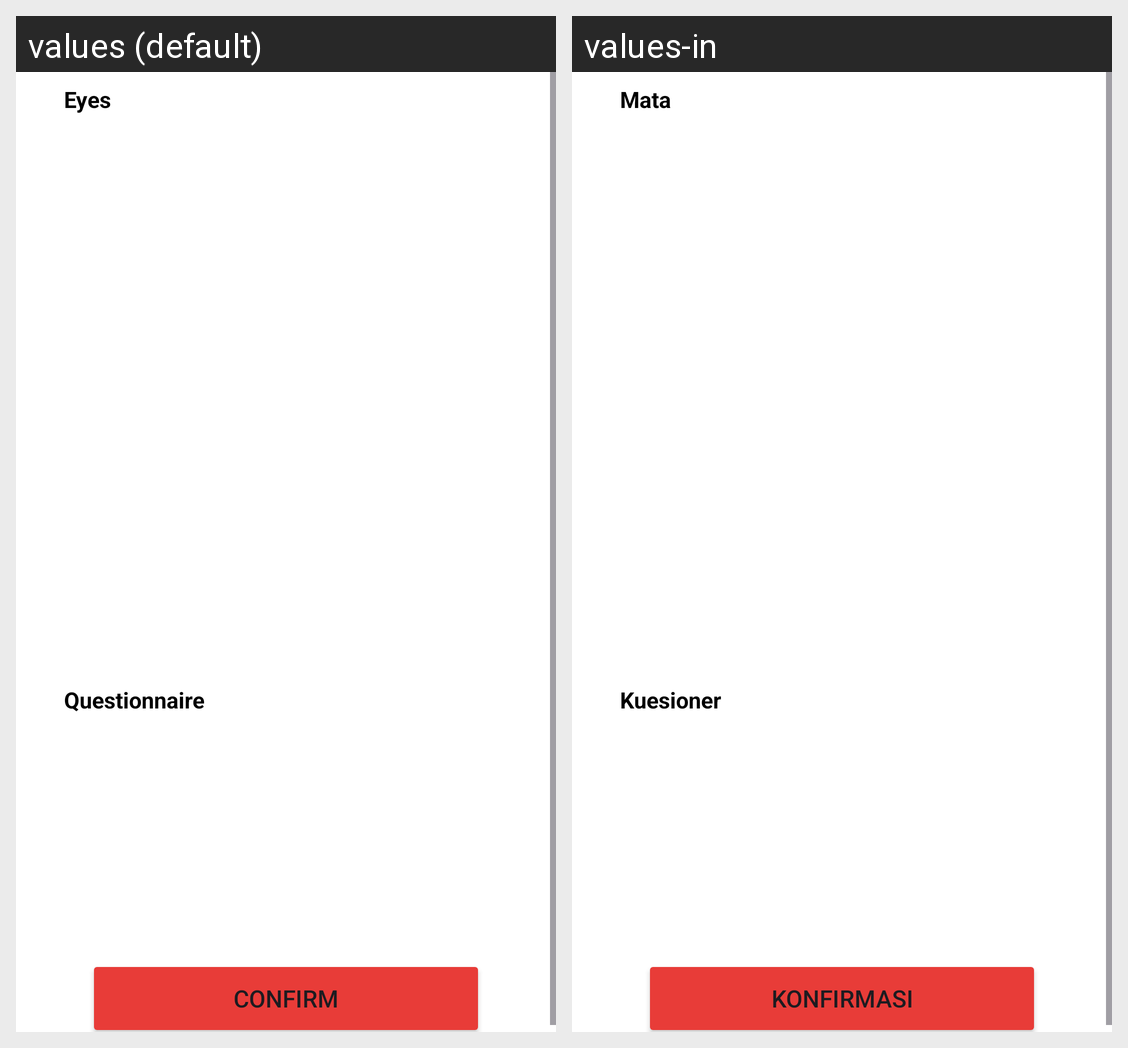

Strings drawn on this Android screen and how each of the app's shown locales translates them:
Android screen res/layout/fragment_confirm_scan.xml rendered under 2 locales, left to right: values (default), values-in. Device: Nexus 5 (rendered at 1080×1920; each locale shown at half size, 540×960, under a caption strip naming it); theme Theme.AreUnemia.
Strings drawn on this screen, with the default value and each locale's value (text and hints the layout hard-codes, and strings that could not be matched under every locale, appear in the picture but are not listed):

eyes
  values: Eyes
  values-in: Mata

questionnaire
  values: Questionnaire
  values-in: Kuesioner

confirm
  values: Confirm
  values-in: Konfirmasi
